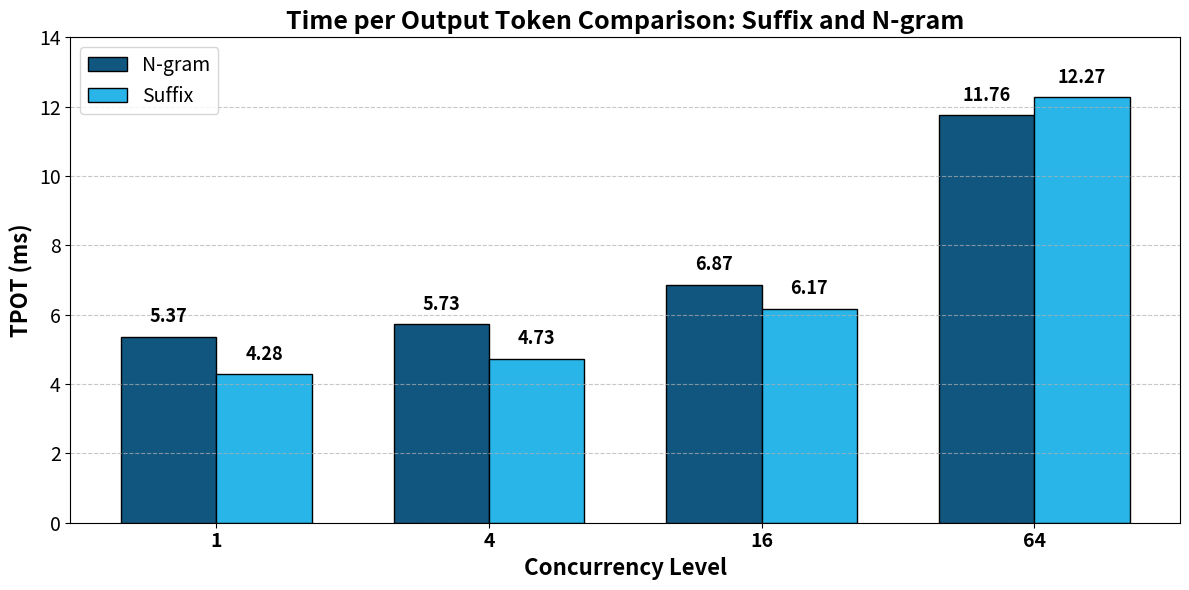
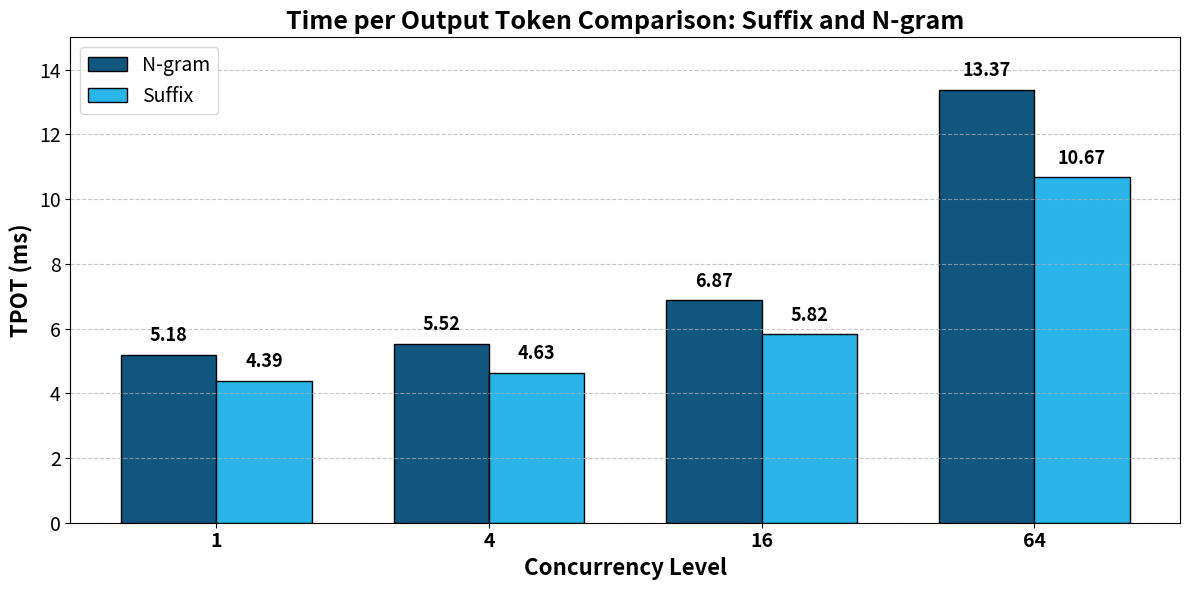
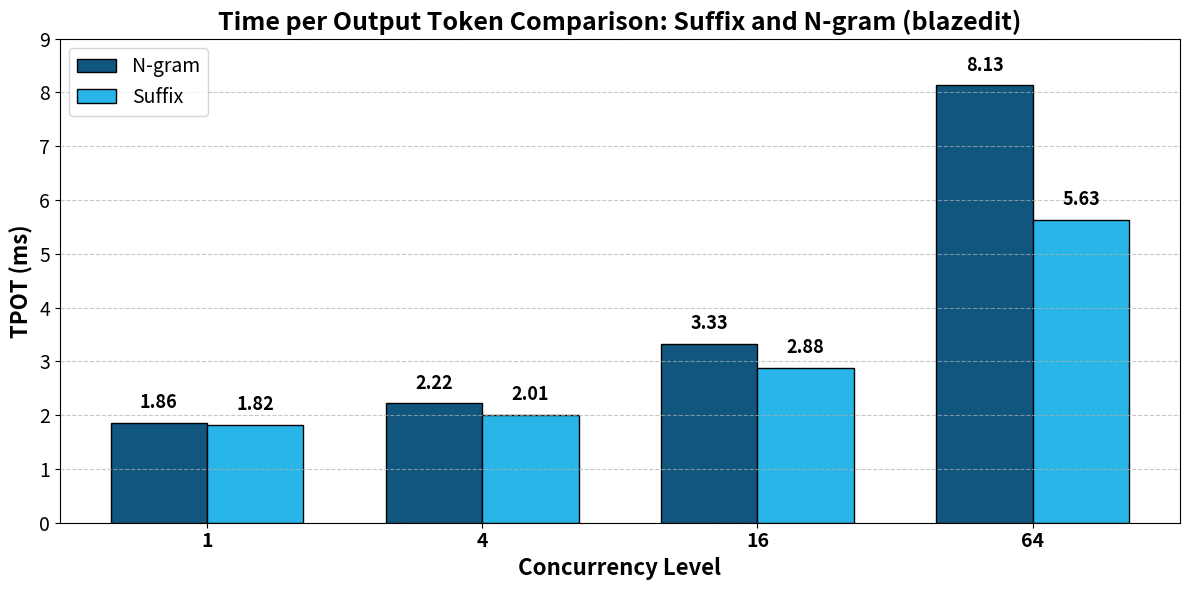
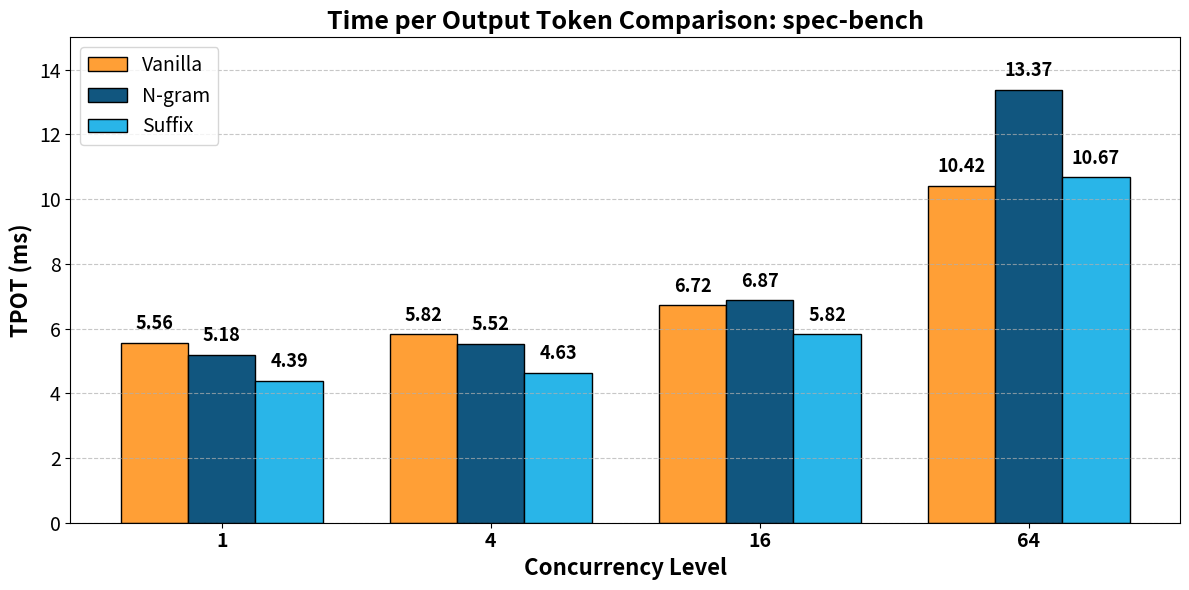
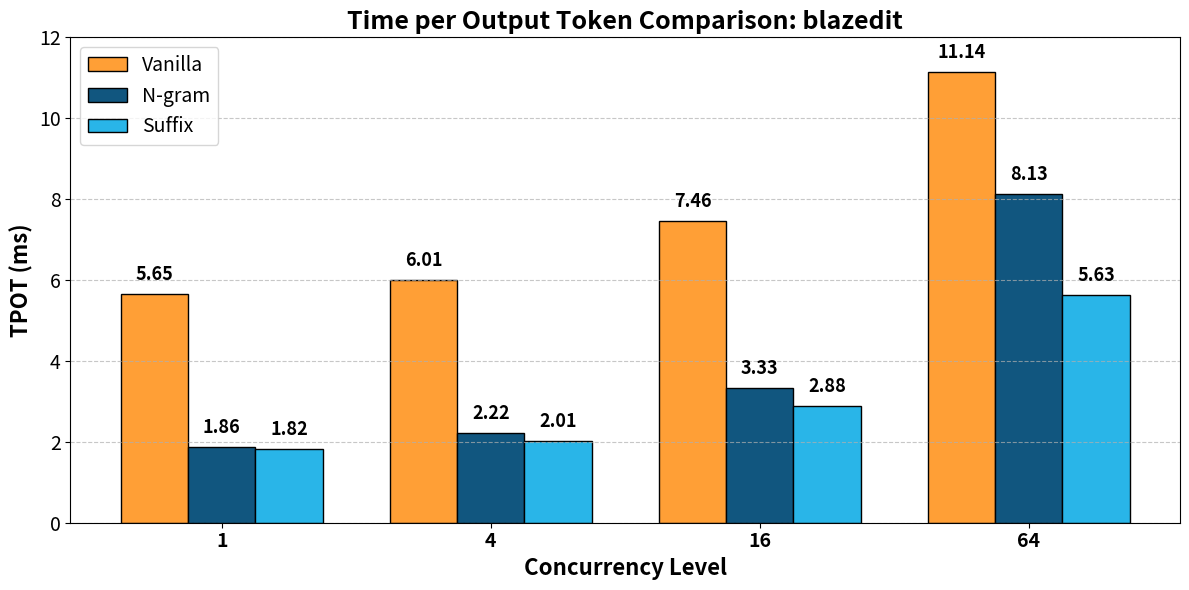

Python code for these plots, in order:
import numpy as np
import matplotlib.pyplot as plt

# Data for spec_len = 32 only
concurrency_levels = [1, 4, 16, 64]

# First dataset: Suffix vs N-gram
suffix_times_55 = [4.28, 4.73, 6.17, 12.27]  # ms
ngram55_times = [5.37, 5.73, 6.87, 11.76]   # ms

# Second dataset: Suffix vs N-gram [3,5] (spec-bench)
suffix_times_35 = [4.39, 4.63, 5.82, 10.67]  # ms
ngram35_times = [5.18, 5.52, 6.87, 13.37]  # ms

# Third dataset: Suffix vs N-gram [3,5] (blazedit)
suffix_times_blazedit = [1.82, 2.01, 2.88, 5.63]  # ms
ngram35_times_blazedit = [1.86, 2.22, 3.33, 8.13]  # ms

# Fourth dataset: Suffix vs N-gram [3,5] vs Vanilla (spec-bench)
vanilla_times_35 = [5.56, 5.82, 6.72, 10.42]  # ms
suffix_times_35_with_vanilla = [4.39, 4.63, 5.82, 10.67]  # ms
ngram35_times_with_vanilla = [5.18, 5.52, 6.87, 13.37]  # ms

# Fifth dataset: Suffix vs N-gram [3,5] vs Vanilla (blazedit)
vanilla_times_blazedit = [5.65, 6.01, 7.46, 11.14]  # ms
suffix_times_blazedit_with_vanilla = [1.82, 2.01, 2.88, 5.63]  # ms
ngram35_times_blazedit_with_vanilla = [1.86, 2.22, 3.33, 8.13]  # ms

# Set width of bars
bar_width = 0.35
positions = np.arange(len(concurrency_levels))

# Snowflake colors - using primary and secondary colors
# Vanilla: #FF9F36 (orange) on the left
# Ngram: #11567F (darker blue) in the middle
# Suffix: #29B5E8 (bright blue) on the right
vanilla_color = '#FF9F36'
ngram_color = '#11567F'
suffix_color = '#29B5E8'

# ===================== FIGURE 1: Suffix vs N-gram =====================
fig1, ax1 = plt.subplots(figsize=(12, 6))

# Plot bars - N-gram on the left, Suffix on the right
ngram_bars = ax1.bar(positions - bar_width/2, ngram55_times, bar_width,
                     label='N-gram', color=ngram_color, edgecolor='black', linewidth=1)
suffix_bars = ax1.bar(positions + bar_width/2, suffix_times_55, bar_width, 
                      label='Suffix', color=suffix_color, edgecolor='black', linewidth=1)

# Add value labels on top of bars
for i, (suffix_val, ngram_val) in enumerate(zip(suffix_times_55, ngram55_times)):
    ax1.text(positions[i] - bar_width/2, ngram_val + 0.3, f'{ngram_val:.2f}', 
            ha='center', va='bottom', fontsize=13, fontweight='bold')
    ax1.text(positions[i] + bar_width/2, suffix_val + 0.3, f'{suffix_val:.2f}', 
            ha='center', va='bottom', fontsize=13, fontweight='bold')

# Customize plot
ax1.set_xlabel('Concurrency Level', fontsize=16, fontweight='bold')
ax1.set_ylabel('TPOT (ms)', fontsize=16, fontweight='bold')
ax1.set_title('Time per Output Token Comparison: Suffix and N-gram', fontsize=18, fontweight='bold')
ax1.set_xticks(positions)
ax1.set_xticklabels(concurrency_levels, fontsize=14, fontweight='bold')
ax1.tick_params(axis='y', labelsize=14)
ax1.legend(fontsize=14, frameon=True, loc='upper left')
ax1.set_ylim(0, 14)
ax1.grid(axis='y', linestyle='--', alpha=0.7)

# Save plot
plt.tight_layout()
plt.savefig('suffix_vs_ngram_comparison.png', format='png', dpi=300, bbox_inches='tight')
print("Saved: suffix_vs_ngram_comparison.png")
plt.close()

# ===================== FIGURE 2: Suffix vs N-gram [3,5] =====================
fig2, ax2 = plt.subplots(figsize=(12, 6))

# Plot bars - N-gram[3,5] on the left, Suffix on the right
ngram_bars2 = ax2.bar(positions - bar_width/2, ngram35_times, bar_width,
                      label='N-gram', color=ngram_color, edgecolor='black', linewidth=1)
suffix_bars2 = ax2.bar(positions + bar_width/2, suffix_times_35, bar_width, 
                       label='Suffix', color=suffix_color, edgecolor='black', linewidth=1)

# Add value labels on top of bars
for i, (suffix_val, ngram_val) in enumerate(zip(suffix_times_35, ngram35_times)):
    ax2.text(positions[i] - bar_width/2, ngram_val + 0.3, f'{ngram_val:.2f}', 
            ha='center', va='bottom', fontsize=13, fontweight='bold')
    ax2.text(positions[i] + bar_width/2, suffix_val + 0.3, f'{suffix_val:.2f}', 
            ha='center', va='bottom', fontsize=13, fontweight='bold')

# Customize plot
ax2.set_xlabel('Concurrency Level', fontsize=16, fontweight='bold')
ax2.set_ylabel('TPOT (ms)', fontsize=16, fontweight='bold')
ax2.set_title('Time per Output Token Comparison: Suffix and N-gram', fontsize=18, fontweight='bold')
ax2.set_xticks(positions)
ax2.set_xticklabels(concurrency_levels, fontsize=14, fontweight='bold')
ax2.tick_params(axis='y', labelsize=14)
ax2.legend(fontsize=14, frameon=True, loc='upper left')
ax2.set_ylim(0, 15)
ax2.grid(axis='y', linestyle='--', alpha=0.7)

# Save plot
plt.tight_layout()
plt.savefig('suffix_vs_ngram35_comparison.png', format='png', dpi=300, bbox_inches='tight')
print("Saved: suffix_vs_ngram35_comparison.png")
plt.close()

# ===================== FIGURE 3: Suffix vs N-gram [3,5] (blazedit) =====================
fig3, ax3 = plt.subplots(figsize=(12, 6))

# Plot bars - N-gram[3,5] on the left, Suffix on the right
ngram_bars3 = ax3.bar(positions - bar_width/2, ngram35_times_blazedit, bar_width,
                      label='N-gram', color=ngram_color, edgecolor='black', linewidth=1)
suffix_bars3 = ax3.bar(positions + bar_width/2, suffix_times_blazedit, bar_width, 
                       label='Suffix', color=suffix_color, edgecolor='black', linewidth=1)

# Add value labels on top of bars
for i, (suffix_val, ngram_val) in enumerate(zip(suffix_times_blazedit, ngram35_times_blazedit)):
    ax3.text(positions[i] - bar_width/2, ngram_val + 0.2, f'{ngram_val:.2f}', 
            ha='center', va='bottom', fontsize=13, fontweight='bold')
    ax3.text(positions[i] + bar_width/2, suffix_val + 0.2, f'{suffix_val:.2f}', 
            ha='center', va='bottom', fontsize=13, fontweight='bold')

# Customize plot
ax3.set_xlabel('Concurrency Level', fontsize=16, fontweight='bold')
ax3.set_ylabel('TPOT (ms)', fontsize=16, fontweight='bold')
ax3.set_title('Time per Output Token Comparison: Suffix and N-gram (blazedit)', fontsize=18, fontweight='bold')
ax3.set_xticks(positions)
ax3.set_xticklabels(concurrency_levels, fontsize=14, fontweight='bold')
ax3.tick_params(axis='y', labelsize=14)
ax3.legend(fontsize=14, frameon=True, loc='upper left')
ax3.set_ylim(0, 9)
ax3.grid(axis='y', linestyle='--', alpha=0.7)

# Save plot
plt.tight_layout()
plt.savefig('suffix_vs_ngram35_blazedit_comparison.png', format='png', dpi=300, bbox_inches='tight')
print("Saved: suffix_vs_ngram35_blazedit_comparison.png")
plt.close()

# ===================== FIGURE 4: Suffix vs N-gram [3,5] vs Vanilla (spec-bench) =====================
fig4, ax4 = plt.subplots(figsize=(12, 6))

# Set width of bars for 3 bars
bar_width_3 = 0.25
positions_3 = np.arange(len(concurrency_levels))

# Plot bars - Vanilla on the left, N-gram in the middle, Suffix on the right
vanilla_bars4 = ax4.bar(positions_3 - bar_width_3, vanilla_times_35, bar_width_3,
                        label='Vanilla', color=vanilla_color, edgecolor='black', linewidth=1)
ngram_bars4 = ax4.bar(positions_3, ngram35_times_with_vanilla, bar_width_3,
                      label='N-gram', color=ngram_color, edgecolor='black', linewidth=1)
suffix_bars4 = ax4.bar(positions_3 + bar_width_3, suffix_times_35_with_vanilla, bar_width_3, 
                       label='Suffix', color=suffix_color, edgecolor='black', linewidth=1)

# Add value labels on top of bars
for i, (vanilla_val, ngram_val, suffix_val) in enumerate(zip(vanilla_times_35, ngram35_times_with_vanilla, suffix_times_35_with_vanilla)):
    ax4.text(positions_3[i] - bar_width_3, vanilla_val + 0.3, f'{vanilla_val:.2f}', 
            ha='center', va='bottom', fontsize=13, fontweight='bold')
    ax4.text(positions_3[i], ngram_val + 0.3, f'{ngram_val:.2f}', 
            ha='center', va='bottom', fontsize=13, fontweight='bold')
    ax4.text(positions_3[i] + bar_width_3, suffix_val + 0.3, f'{suffix_val:.2f}', 
            ha='center', va='bottom', fontsize=13, fontweight='bold')

# Customize plot
ax4.set_xlabel('Concurrency Level', fontsize=16, fontweight='bold')
ax4.set_ylabel('TPOT (ms)', fontsize=16, fontweight='bold')
ax4.set_title('Time per Output Token Comparison: spec-bench', fontsize=18, fontweight='bold')
ax4.set_xticks(positions_3)
ax4.set_xticklabels(concurrency_levels, fontsize=14, fontweight='bold')
ax4.tick_params(axis='y', labelsize=14)
ax4.legend(fontsize=14, frameon=True, loc='upper left')
ax4.set_ylim(0, 15)
ax4.grid(axis='y', linestyle='--', alpha=0.7)

# Save plot
plt.tight_layout()
plt.savefig('suffix_vs_ngram35_vs_vanilla_comparison.png', format='png', dpi=300, bbox_inches='tight')
print("Saved: suffix_vs_ngram35_vs_vanilla_comparison.png")
plt.close()

# ===================== FIGURE 5: Suffix vs N-gram [3,5] vs Vanilla (blazedit) =====================
fig5, ax5 = plt.subplots(figsize=(12, 6))

# Plot bars - Vanilla on the left, N-gram in the middle, Suffix on the right
vanilla_bars5 = ax5.bar(positions_3 - bar_width_3, vanilla_times_blazedit, bar_width_3,
                        label='Vanilla', color=vanilla_color, edgecolor='black', linewidth=1)
ngram_bars5 = ax5.bar(positions_3, ngram35_times_blazedit_with_vanilla, bar_width_3,
                      label='N-gram', color=ngram_color, edgecolor='black', linewidth=1)
suffix_bars5 = ax5.bar(positions_3 + bar_width_3, suffix_times_blazedit_with_vanilla, bar_width_3, 
                       label='Suffix', color=suffix_color, edgecolor='black', linewidth=1)

# Add value labels on top of bars
for i, (vanilla_val, ngram_val, suffix_val) in enumerate(zip(vanilla_times_blazedit, ngram35_times_blazedit_with_vanilla, suffix_times_blazedit_with_vanilla)):
    ax5.text(positions_3[i] - bar_width_3, vanilla_val + 0.25, f'{vanilla_val:.2f}', 
            ha='center', va='bottom', fontsize=13, fontweight='bold')
    ax5.text(positions_3[i], ngram_val + 0.25, f'{ngram_val:.2f}', 
            ha='center', va='bottom', fontsize=13, fontweight='bold')
    ax5.text(positions_3[i] + bar_width_3, suffix_val + 0.25, f'{suffix_val:.2f}', 
            ha='center', va='bottom', fontsize=13, fontweight='bold')

# Customize plot
ax5.set_xlabel('Concurrency Level', fontsize=16, fontweight='bold')
ax5.set_ylabel('TPOT (ms)', fontsize=16, fontweight='bold')
ax5.set_title('Time per Output Token Comparison: blazedit', fontsize=18, fontweight='bold')
ax5.set_xticks(positions_3)
ax5.set_xticklabels(concurrency_levels, fontsize=14, fontweight='bold')
ax5.tick_params(axis='y', labelsize=14)
ax5.legend(fontsize=14, frameon=True, loc='upper left')
ax5.set_ylim(0, 12)
ax5.grid(axis='y', linestyle='--', alpha=0.7)

# Save plot
plt.tight_layout()
plt.savefig('suffix_vs_ngram35_vs_vanilla_blazedit_comparison.png', format='png', dpi=300, bbox_inches='tight')
print("Saved: suffix_vs_ngram35_vs_vanilla_blazedit_comparison.png")
plt.close()
